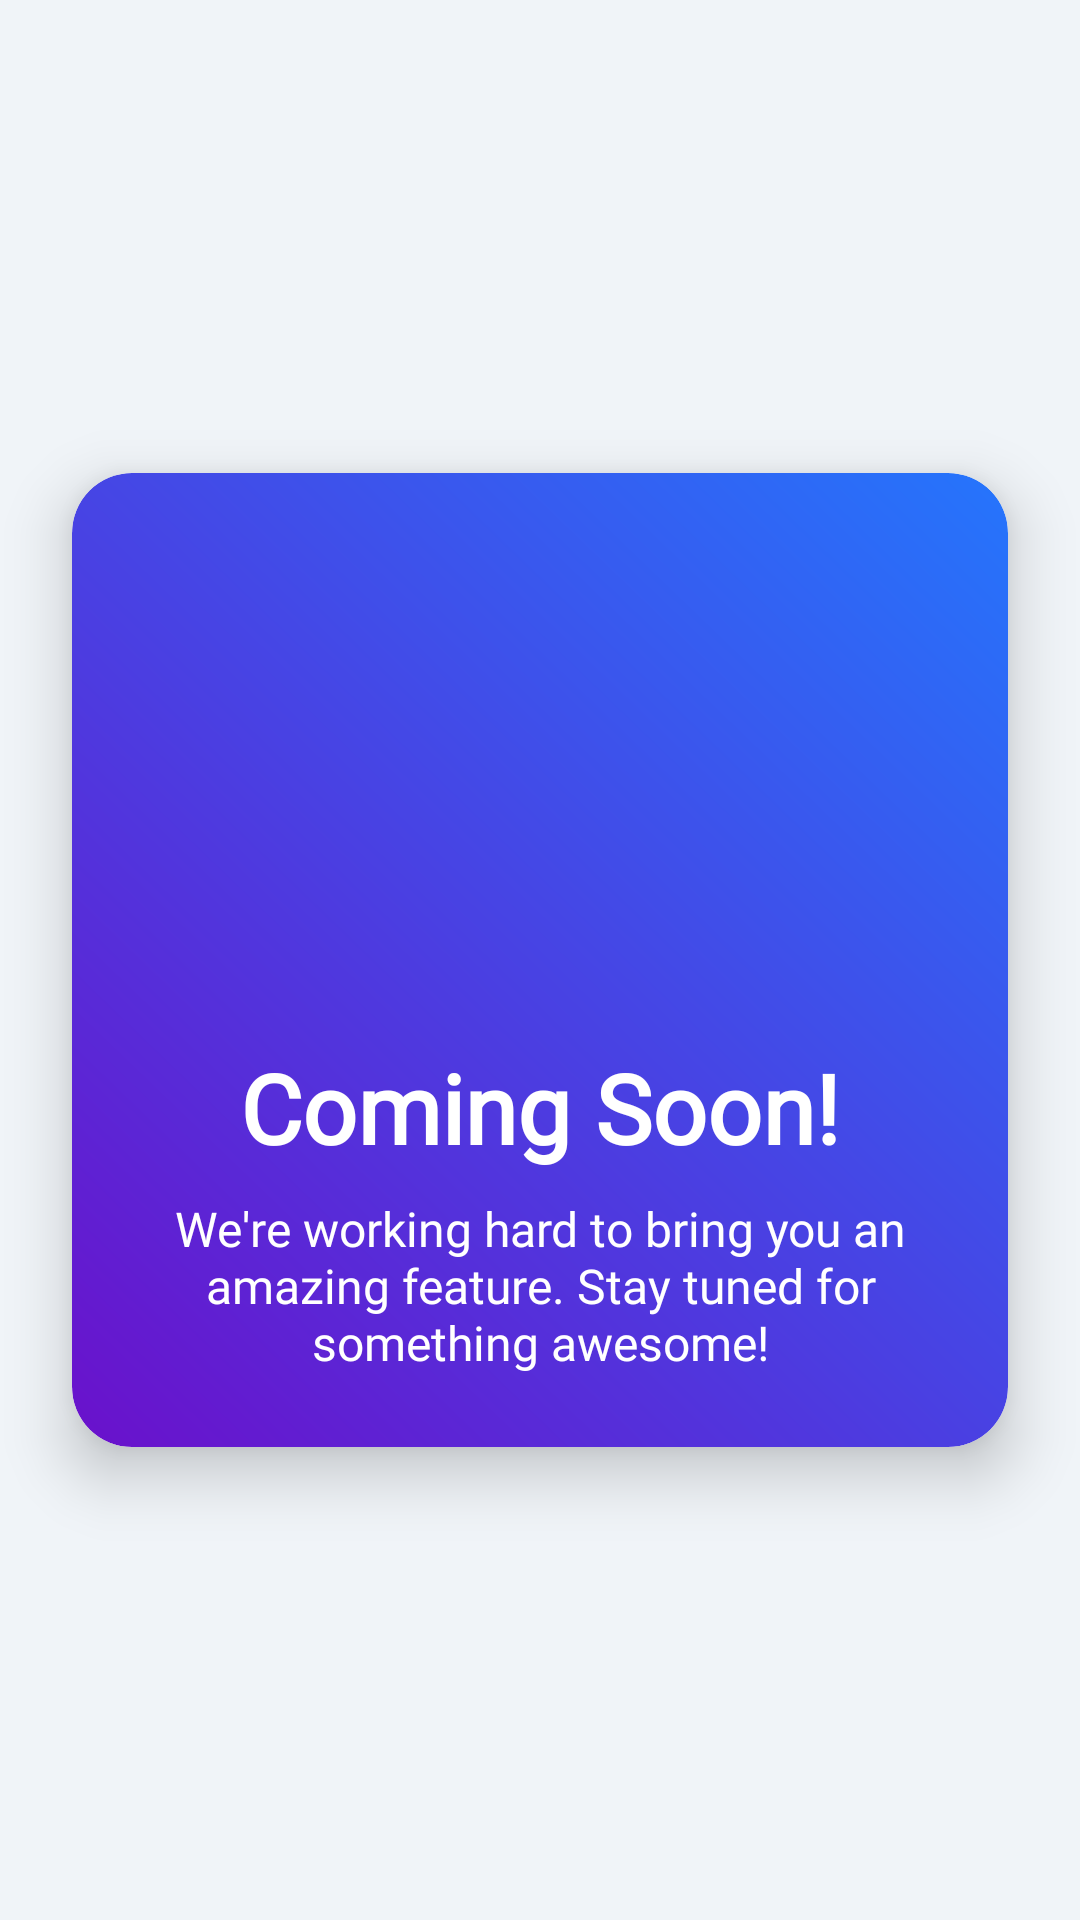

Reconstruct the res/layout file that produces this screen, plus the resources it refers to.
<!-- AndroidManifest.xml: application theme Theme.Testapp -->
<!-- res/layout/comingsoon.xml -->
<?xml version="1.0" encoding="utf-8"?>
<androidx.constraintlayout.widget.ConstraintLayout
    xmlns:android="http://schemas.android.com/apk/res/android"
    xmlns:app="http://schemas.android.com/apk/res-auto"
    android:layout_width="match_parent"
    android:layout_height="match_parent"
    android:background="#F0F4F8">

    <androidx.cardview.widget.CardView
        android:id="@+id/cardView"
        android:layout_width="match_parent"
        android:layout_height="wrap_content"
        android:layout_margin="24dp"
        app:cardCornerRadius="20dp"
        app:cardElevation="12dp"
        app:layout_constraintBottom_toBottomOf="parent"
        app:layout_constraintEnd_toEndOf="parent"
        app:layout_constraintStart_toStartOf="parent"
        app:layout_constraintTop_toTopOf="parent">

        <LinearLayout
            android:layout_width="match_parent"
            android:layout_height="wrap_content"
            android:background="@drawable/alternative_background_gradient"
            android:orientation="vertical"
            android:padding="24dp">

            <ImageView
                android:layout_width="150dp"
                android:layout_height="150dp"
                android:layout_gravity="center"
                android:src="@drawable/development"
                android:contentDescription="Feature Under Development"/>

            <TextView
                android:layout_width="match_parent"
                android:layout_height="wrap_content"
                android:layout_marginTop="16dp"
                android:fontFamily="@font/akayakanadaka_regular"
                android:text="Coming Soon!"
                android:textAlignment="center"
                android:textColor="#ffffff"
                android:textSize="32sp"
                android:textStyle="bold"/>

            <TextView
                android:layout_width="match_parent"
                android:layout_height="wrap_content"
                android:layout_marginTop="8dp"
                android:fontFamily="@font/abeezee_regular"
                android:text="We're working hard to bring you an amazing feature. Stay tuned for something awesome!"
                android:textAlignment="center"
                android:textColor="#ffffff"
                android:textSize="16sp"/>



        </LinearLayout>
    </androidx.cardview.widget.CardView>

    <ImageView
        android:layout_width="100dp"
        android:layout_height="100dp"
        android:src="@drawable/workinprogress"
        android:alpha="0.3"
        app:layout_constraintBottom_toBottomOf="parent"
        app:layout_constraintEnd_toEndOf="parent"
        app:layout_constraintStart_toStartOf="parent"
        app:layout_constraintTop_toBottomOf="@+id/cardView"/>

</androidx.constraintlayout.widget.ConstraintLayout>
<!-- resources referenced by this layout -->
<resources>
  <!-- drawable alternative_background_gradient (drawable) -->
  <?xml version="1.0" encoding="utf-8"?>
  <shape xmlns:android="http://schemas.android.com/apk/res/android">
      <gradient
          android:angle="45"
          android:startColor="#6A11CB"
          android:endColor="#2575FC"
          android:type="linear"/>
      <corners android:radius="20dp"/>
  </shape>
  <style name="Theme.Testapp" parent="Base.Theme.Testapp" />
  <style name="Base.Theme.Testapp" parent="Theme.Material3.DayNight.NoActionBar">
          
          <item name="colorPrimary">#000000</item>
          <item name="colorPrimaryDark">#FFFFFF</item>
          <item name="colorAccent">#000000</item>
  
          
          <item name="materialThemeOverlay">@null</item>
  
          
          <item name="android:windowLightStatusBar">true</item>
          <item name="android:windowContentTransitions">true</item>
          <item name="android:navigationBarColor">@android:color/white</item>
          <item name="android:windowBackground">@android:color/black</item>
          <item name="android:windowIsTranslucent">true</item>
          <item name="statusBarForeground">@android:color/transparent</item>
  
          
          <item name="android:statusBarColor">@android:color/transparent</item>
      </style>
</resources>
